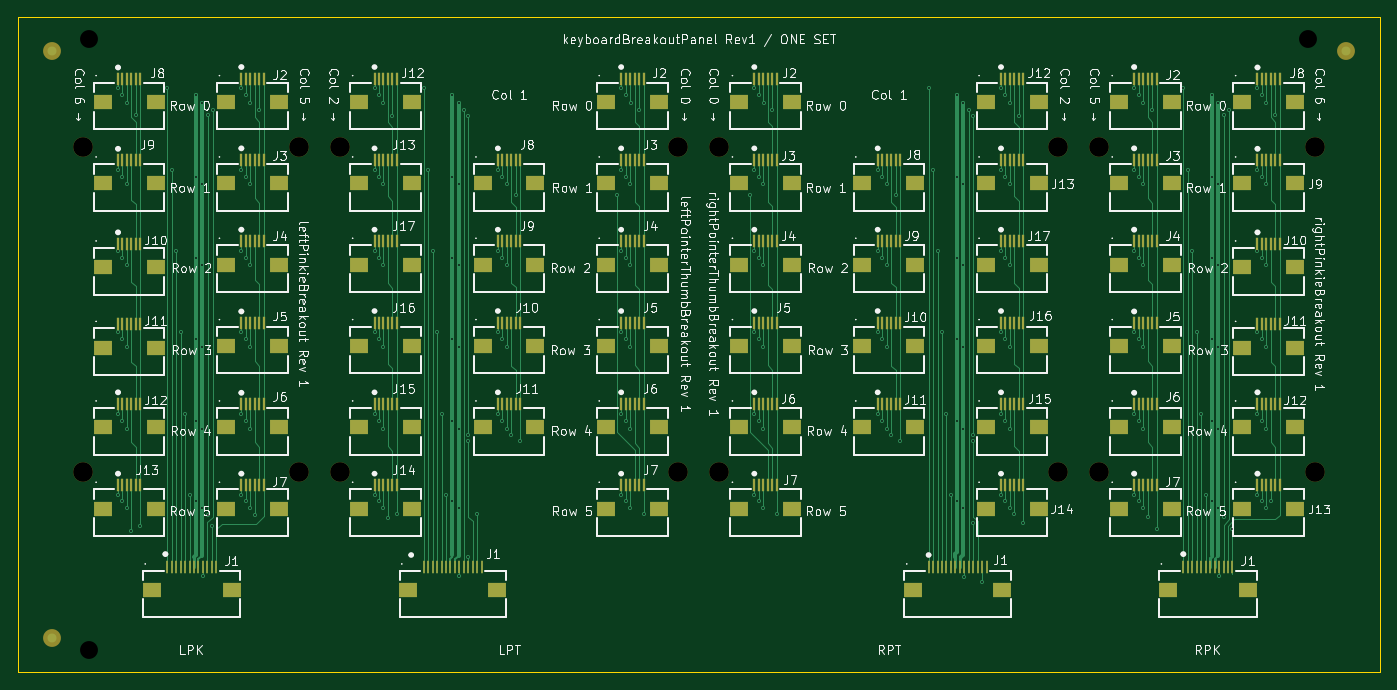
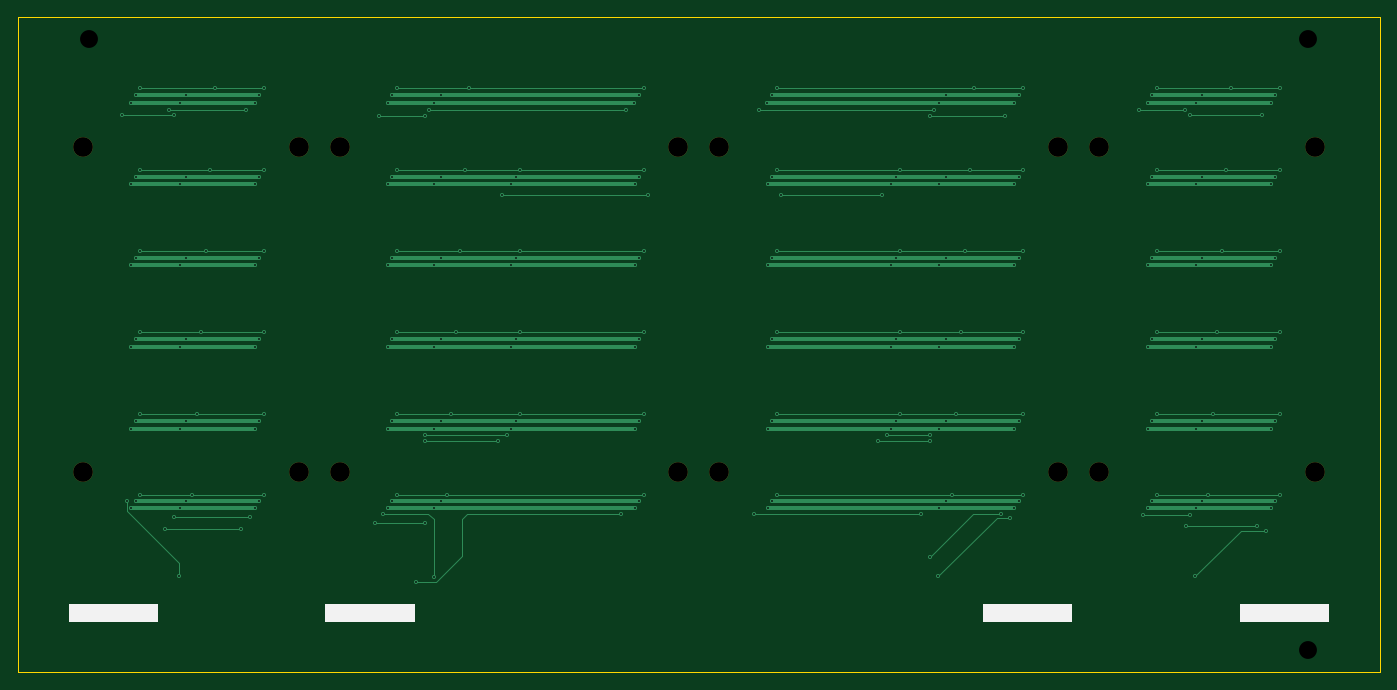
Circuit board: 11 layer files. Board 152.4 x 73.3 mm.
- bottom_copper: keyboardBreakoutPanel-B_Cu.gbl (18745 bytes)
- bottom_mask: keyboardBreakoutPanel-B_Mask.gbs (1165 bytes)
- paste: keyboardBreakoutPanel-B_Paste.gbp (485 bytes)
- bottom_silk: keyboardBreakoutPanel-B_Silkscreen.gbo (993 bytes)
- outline: keyboardBreakoutPanel-Edge_Cuts.gm1 (647 bytes)
- top_copper: keyboardBreakoutPanel-F_Cu.gtl (75452 bytes)
- top_mask: keyboardBreakoutPanel-F_Mask.gts (14986 bytes)
- paste: keyboardBreakoutPanel-F_Paste.gtp (14088 bytes)
- top_silk: keyboardBreakoutPanel-F_Silkscreen.gto (220421 bytes)
- drill: keyboardBreakoutPanel-NPTH.drl (632 bytes)
- drill: keyboardBreakoutPanel-PTH.drl (3698 bytes)

=== bottom_copper: keyboardBreakoutPanel-B_Cu.gbl (18745 bytes, source omitted) ===
=== bottom_mask: keyboardBreakoutPanel-B_Mask.gbs ===
%TF.GenerationSoftware,KiCad,Pcbnew,9.0.8-4-g1ee99dff*%
%TF.CreationDate,2026-10-06T23:02:16-06:00*%
%TF.ProjectId,keyboardBreakoutPanel,6b657962-6f61-4726-9442-7265616b6f75,1*%
%TF.SameCoordinates,Original*%
%TF.FileFunction,Soldermask,Bot*%
%TF.FilePolarity,Negative*%
%FSLAX46Y46*%
G04 Gerber Fmt 4.6, Leading zero omitted, Abs format (unit mm)*
G04 Created by KiCad (PCBNEW 9.0.8-4-g1ee99dff) date 2026-10-06 23:02:16*
%MOMM*%
%LPD*%
G01*
G04 APERTURE LIST*
%ADD10C,2.200000*%
G04 APERTURE END LIST*
D10*
%TO.C,H4*%
X31400000Y22400000D03*
%TD*%
%TO.C,H2*%
X31400000Y58800000D03*
%TD*%
%TO.C,H11*%
X78500000Y22400000D03*
%TD*%
%TO.C,H12*%
X116400000Y22400000D03*
%TD*%
%TO.C,H13*%
X121000000Y58800000D03*
%TD*%
%TO.C,H14*%
X145100000Y58800000D03*
%TD*%
%TO.C,H10*%
X116400000Y58800000D03*
%TD*%
%TO.C,H8*%
X73900000Y22400000D03*
%TD*%
%TO.C,H3*%
X7300000Y22400000D03*
%TD*%
%TO.C,H1*%
X7300000Y58800000D03*
%TD*%
%TO.C,H5*%
X36000000Y58800000D03*
%TD*%
%TO.C,H7*%
X36000000Y22400000D03*
%TD*%
%TO.C,H6*%
X73900000Y58800000D03*
%TD*%
%TO.C,H16*%
X145100000Y22400000D03*
%TD*%
%TO.C,H9*%
X78500000Y58800000D03*
%TD*%
%TO.C,H15*%
X121000000Y22400000D03*
%TD*%
M02*

=== paste: keyboardBreakoutPanel-B_Paste.gbp ===
%TF.GenerationSoftware,KiCad,Pcbnew,9.0.8-4-g1ee99dff*%
%TF.CreationDate,2026-10-06T23:02:15-06:00*%
%TF.ProjectId,keyboardBreakoutPanel,6b657962-6f61-4726-9442-7265616b6f75,1*%
%TF.SameCoordinates,Original*%
%TF.FileFunction,Paste,Bot*%
%TF.FilePolarity,Positive*%
%FSLAX46Y46*%
G04 Gerber Fmt 4.6, Leading zero omitted, Abs format (unit mm)*
G04 Created by KiCad (PCBNEW 9.0.8-4-g1ee99dff) date 2026-10-06 23:02:15*
%MOMM*%
%LPD*%
G01*
G04 APERTURE LIST*
G04 APERTURE END LIST*
M02*

=== bottom_silk: keyboardBreakoutPanel-B_Silkscreen.gbo ===
%TF.GenerationSoftware,KiCad,Pcbnew,9.0.8-4-g1ee99dff*%
%TF.CreationDate,2026-10-06T23:02:15-06:00*%
%TF.ProjectId,keyboardBreakoutPanel,6b657962-6f61-4726-9442-7265616b6f75,1*%
%TF.SameCoordinates,Original*%
%TF.FileFunction,Legend,Bot*%
%TF.FilePolarity,Positive*%
%FSLAX46Y46*%
G04 Gerber Fmt 4.6, Leading zero omitted, Abs format (unit mm)*
G04 Created by KiCad (PCBNEW 9.0.8-4-g1ee99dff) date 2026-10-06 23:02:15*
%MOMM*%
%LPD*%
G01*
G04 APERTURE LIST*
G04 APERTURE END LIST*
G36*
X5700000Y7600000D02*
G01*
X15700000Y7600000D01*
X15700000Y5600000D01*
X5700000Y5600000D01*
X5700000Y7600000D01*
G37*
G36*
X34400000Y7600000D02*
G01*
X44400000Y7600000D01*
X44400000Y5600000D01*
X34400000Y5600000D01*
X34400000Y7600000D01*
G37*
G36*
X108000000Y7600000D02*
G01*
X118000000Y7600000D01*
X118000000Y5600000D01*
X108000000Y5600000D01*
X108000000Y7600000D01*
G37*
G36*
X136700000Y7600000D02*
G01*
X146700000Y7600000D01*
X146700000Y5600000D01*
X136700000Y5600000D01*
X136700000Y7600000D01*
G37*
M02*

=== outline: keyboardBreakoutPanel-Edge_Cuts.gm1 ===
%TF.GenerationSoftware,KiCad,Pcbnew,9.0.8-4-g1ee99dff*%
%TF.CreationDate,2026-10-06T23:02:16-06:00*%
%TF.ProjectId,keyboardBreakoutPanel,6b657962-6f61-4726-9442-7265616b6f75,1*%
%TF.SameCoordinates,Original*%
%TF.FileFunction,Profile,NP*%
%FSLAX46Y46*%
G04 Gerber Fmt 4.6, Leading zero omitted, Abs format (unit mm)*
G04 Created by KiCad (PCBNEW 9.0.8-4-g1ee99dff) date 2026-10-06 23:02:16*
%MOMM*%
%LPD*%
G01*
G04 APERTURE LIST*
%TA.AperFunction,Profile*%
%ADD10C,0.050000*%
%TD*%
G04 APERTURE END LIST*
D10*
X0Y73300000D02*
X152400000Y73300000D01*
X0Y0D02*
X0Y73300000D01*
X152400000Y73300000D02*
X152400000Y0D01*
X152400000Y0D02*
X0Y0D01*
M02*

=== top_copper: keyboardBreakoutPanel-F_Cu.gtl (75452 bytes, source omitted) ===
=== top_mask: keyboardBreakoutPanel-F_Mask.gts (14986 bytes, source omitted) ===
=== paste: keyboardBreakoutPanel-F_Paste.gtp (14088 bytes, source omitted) ===
=== top_silk: keyboardBreakoutPanel-F_Silkscreen.gto (220421 bytes, source omitted) ===
=== drill: keyboardBreakoutPanel-NPTH.drl ===
M48
; DRILL file {KiCad 9.0.8-4-g1ee99dff} date 2026-10-06T23:02:16-0600
; FORMAT={-:-/ absolute / metric / decimal}
; #@! TF.CreationDate,2026-10-06T23:02:16-06:00
; #@! TF.GenerationSoftware,Kicad,Pcbnew,9.0.8-4-g1ee99dff
; #@! TF.FileFunction,NonPlated,1,2,NPTH
FMAT,2
METRIC
; #@! TA.AperFunction,NonPlated,NPTH,ComponentDrill
T1C2.000
; #@! TA.AperFunction,NonPlated,NPTH,ComponentDrill
T2C2.200
%
G90
G05
T1
X8.0Y70.8
X8.0Y2.5
X144.4Y70.8
T2
X7.3Y58.8
X7.3Y22.4
X31.4Y58.8
X31.4Y22.4
X36.0Y58.8
X36.0Y22.4
X73.9Y58.8
X73.9Y22.4
X78.5Y58.8
X78.5Y22.4
X116.4Y58.8
X116.4Y22.4
X121.0Y58.8
X121.0Y22.4
X145.1Y58.8
X145.1Y22.4
M30

=== drill: keyboardBreakoutPanel-PTH.drl ===
M48
; DRILL file {KiCad 9.0.8-4-g1ee99dff} date 2026-10-06T23:02:16-0600
; FORMAT={-:-/ absolute / metric / decimal}
; #@! TF.CreationDate,2026-10-06T23:02:16-06:00
; #@! TF.GenerationSoftware,Kicad,Pcbnew,9.0.8-4-g1ee99dff
; #@! TF.FileFunction,Plated,1,2,PTH
FMAT,2
METRIC
; #@! TA.AperFunction,Plated,PTH,ViaDrill
T1C0.200
%
G90
G05
T1
X11.2Y65.3
X11.2Y56.2
X11.2Y47.1
X11.2Y38.0
X11.2Y28.9
X11.2Y19.8
X11.7Y64.6
X11.7Y55.4
X11.7Y46.3
X11.7Y37.25
X11.7Y28.1
X11.7Y19.1
X12.2Y63.7
X12.2Y54.6
X12.2Y45.5
X12.2Y36.4
X12.2Y27.2
X12.2Y18.4
X12.7Y15.8
X13.2Y62.35
X13.7Y16.4
X16.7Y65.3
X17.2Y56.2
X17.7Y47.1
X18.2Y38.0
X18.7Y28.9
X19.2Y19.8
X19.9Y64.6
X19.9Y55.4
X19.9Y46.3
X19.9Y37.25
X19.9Y28.1
X19.9Y19.1
X20.6Y63.7
X20.6Y54.6
X20.6Y45.5
X20.6Y36.4
X20.6Y27.2
X20.6Y18.4
X20.7Y10.7
X21.25Y62.35
X21.25Y17.6
X21.7Y16.4
X21.85Y62.9
X25.0Y65.3
X25.0Y56.2
X25.0Y47.1
X25.0Y38.0
X25.0Y28.9
X25.0Y19.8
X25.5Y64.6
X25.5Y55.4
X25.5Y46.3
X25.5Y37.25
X25.5Y28.1
X25.5Y19.1
X26.0Y63.7
X26.0Y54.6
X26.0Y45.5
X26.0Y36.4
X26.0Y27.2
X26.0Y18.4
X26.5Y17.6
X27.0Y62.9
X39.9Y65.3
X39.9Y56.2
X39.9Y47.1
X39.9Y38.0
X39.9Y28.9
X39.9Y19.8
X40.4Y37.25
X40.4Y19.1
X40.4Y64.6
X40.4Y55.4
X40.4Y46.3
X40.4Y28.1
X40.9Y63.7
X40.9Y54.6
X40.9Y45.5
X40.9Y36.4
X40.9Y27.2
X40.9Y18.4
X41.4Y17.2
X41.9Y62.2
X42.4Y17.7
X45.4Y65.3
X45.9Y56.2
X46.4Y47.1
X46.9Y38.0
X47.4Y28.9
X47.9Y19.8
X48.6Y64.6
X48.6Y55.4
X48.6Y46.3
X48.6Y37.25
X48.6Y28.1
X48.6Y19.1
X49.3Y63.7
X49.3Y54.6
X49.3Y45.5
X49.3Y36.4
X49.3Y27.2
X49.3Y18.4
X49.4Y10.7
X49.925Y62.9
X50.35Y12.9
X50.4Y62.2
X50.4Y26.5
X50.4Y25.8
X51.4Y17.7
X53.7Y56.2
X53.7Y47.1
X53.7Y38.0
X53.7Y28.9
X54.2Y55.4
X54.2Y46.3
X54.2Y37.25
X54.2Y28.1
X54.7Y54.6
X54.7Y45.5
X54.7Y36.4
X54.7Y27.2
X55.2Y26.5
X55.7Y53.4
X56.2Y25.8
X67.05Y53.4
X67.5Y65.3
X67.5Y56.2
X67.5Y47.1
X67.5Y38.0
X67.5Y28.9
X67.5Y19.8
X68.0Y64.6
X68.0Y55.4
X68.0Y46.3
X68.0Y37.25
X68.0Y28.1
X68.0Y19.1
X68.5Y54.6
X68.5Y45.5
X68.5Y36.4
X68.5Y27.2
X68.5Y18.4
X68.55Y63.7
X69.5Y62.9
X70.0Y17.7
X81.95Y53.4
X82.4Y65.3
X82.4Y56.2
X82.4Y47.1
X82.4Y38.0
X82.4Y28.9
X82.4Y19.8
X82.9Y64.6
X82.9Y55.4
X82.9Y46.3
X82.9Y37.25
X82.9Y28.1
X82.9Y19.1
X83.4Y54.6
X83.4Y45.5
X83.4Y36.4
X83.4Y27.2
X83.4Y18.4
X83.45Y63.7
X84.4Y62.9
X84.9Y17.7
X96.2Y56.2
X96.2Y47.1
X96.2Y38.0
X96.2Y28.9
X96.7Y55.4
X96.7Y46.3
X96.7Y37.25
X96.7Y28.1
X97.2Y54.6
X97.2Y45.5
X97.2Y36.4
X97.2Y27.2
X97.7Y26.5
X98.2Y53.4
X98.7Y25.8
X101.9Y65.3
X102.4Y56.2
X102.9Y47.1
X103.4Y38.0
X103.9Y28.9
X104.4Y19.8
X105.1Y64.6
X105.1Y55.4
X105.1Y46.3
X105.1Y37.25
X105.1Y28.1
X105.1Y19.1
X105.8Y63.7
X105.8Y54.6
X105.8Y45.5
X105.8Y36.4
X105.8Y27.2
X105.8Y18.4
X105.9Y10.6
X106.425Y62.9
X106.9Y62.2
X106.9Y26.5
X106.9Y25.8
X106.9Y16.7
X107.9Y10.1
X110.0Y65.3
X110.0Y56.2
X110.0Y47.1
X110.0Y38.0
X110.0Y28.9
X110.0Y19.8
X110.5Y37.25
X110.5Y19.1
X110.5Y64.6
X110.5Y55.4
X110.5Y46.3
X110.5Y28.1
X111.0Y63.7
X111.0Y54.6
X111.0Y45.5
X111.0Y36.4
X111.0Y27.2
X111.0Y18.4
X111.5Y17.7
X112.0Y62.2
X112.5Y16.7
X124.9Y65.3
X124.9Y56.2
X124.9Y47.1
X124.9Y38.0
X124.9Y28.9
X124.9Y19.8
X125.4Y64.6
X125.4Y55.4
X125.4Y46.3
X125.4Y37.25
X125.4Y28.1
X125.4Y19.1
X125.9Y63.7
X125.9Y54.6
X125.9Y45.5
X125.9Y36.4
X125.9Y27.2
X125.9Y18.4
X126.4Y17.4
X126.9Y62.9
X127.4Y16.0
X130.4Y65.3
X130.9Y56.2
X131.4Y47.1
X131.9Y38.0
X132.4Y28.9
X132.9Y19.8
X133.6Y64.6
X133.6Y55.4
X133.6Y46.3
X133.6Y37.25
X133.6Y28.1
X133.6Y19.1
X134.3Y63.7
X134.3Y54.6
X134.3Y45.5
X134.3Y36.4
X134.3Y27.2
X134.3Y18.4
X134.4Y10.7
X134.95Y62.35
X134.95Y17.4
X135.55Y62.9
X135.9Y16.0
X138.7Y65.3
X138.7Y56.2
X138.7Y47.1
X138.7Y38.0
X138.7Y28.9
X138.7Y19.8
X139.2Y64.6
X139.2Y55.4
X139.2Y46.3
X139.2Y37.25
X139.2Y28.1
X139.2Y19.1
X139.7Y63.7
X139.7Y54.6
X139.7Y45.5
X139.7Y36.4
X139.7Y27.2
X139.7Y18.4
X140.2Y19.1
X140.7Y62.35
M30
